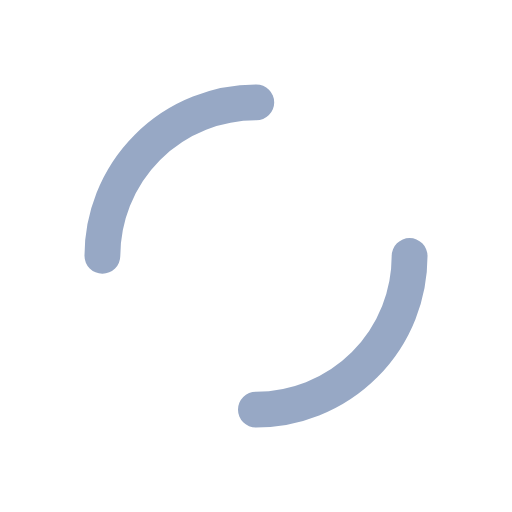
t = 0.00 s
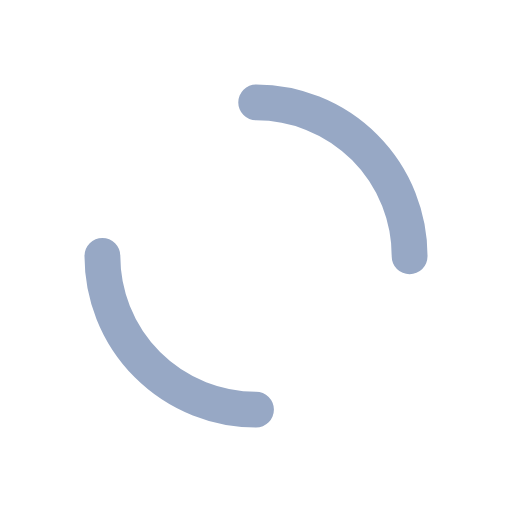
t = 0.25 s
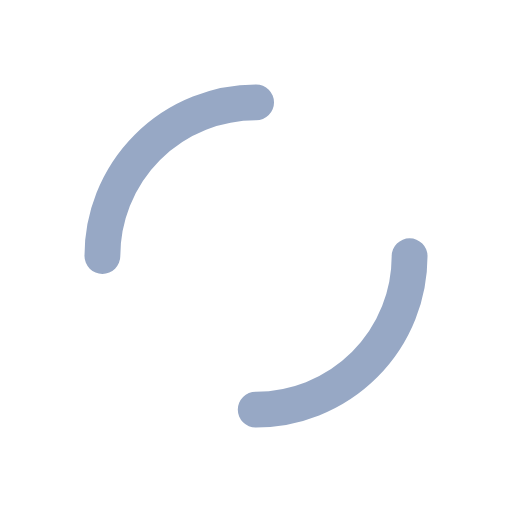
t = 0.50 s
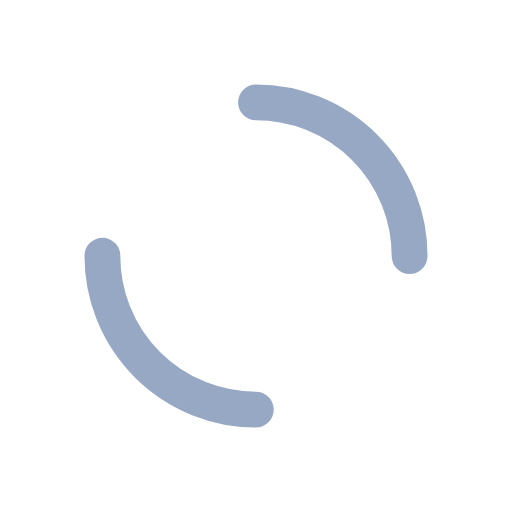
t = 0.75 s

The animated SVG that drew these frames (rendered in a browser with its animation timeline set to each time). Animation: 1 SMIL element (animateTransform=1); one cycle of 1.00 s, repeats indefinitely.

<svg width="64px"  height="64px"  xmlns="http://www.w3.org/2000/svg" viewBox="0 0 100 100" preserveAspectRatio="xMidYMid" class="lds-dual-ring" style="background: none;"><circle cx="50" cy="50" ng-attr-r="{{config.radius}}" ng-attr-stroke-width="{{config.width}}" ng-attr-stroke="{{config.stroke}}" ng-attr-stroke-dasharray="{{config.dasharray}}" fill="none" stroke-linecap="round" r="30" stroke-width="7" stroke="#97a8c5" stroke-dasharray="47.12388980384689 47.12388980384689" transform="rotate(6.48648 50 50)"><animateTransform attributeName="transform" type="rotate" calcMode="linear" values="0 50 50;360 50 50" keyTimes="0;1" dur="1s" begin="0s" repeatCount="indefinite"></animateTransform></circle></svg>
